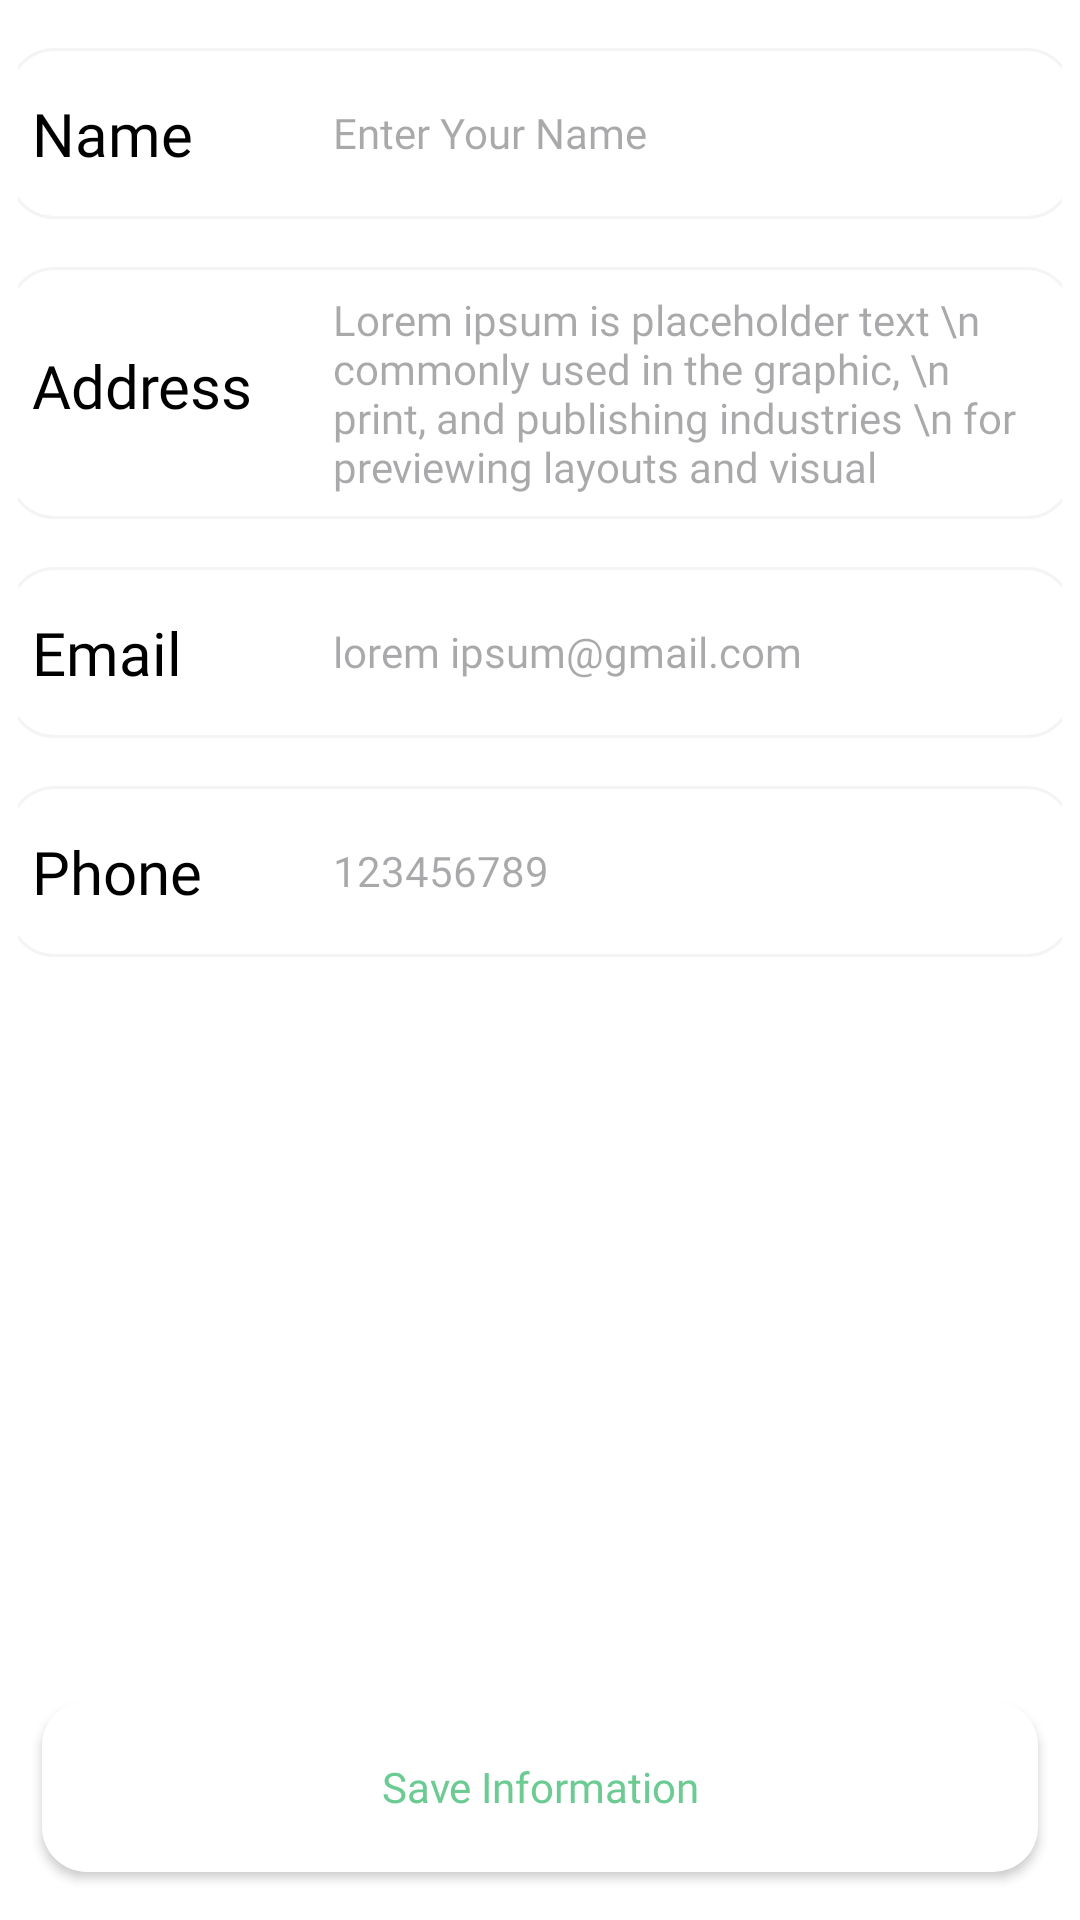

This screen was rendered from an Android layout file. Write that file and the resources it references.
<!-- AndroidManifest.xml: application theme Theme.WavesOfFood -->
<!-- res/layout/fragment_profile.xml -->
<?xml version="1.0" encoding="utf-8"?>
<FrameLayout xmlns:android="http://schemas.android.com/apk/res/android"
    xmlns:tools="http://schemas.android.com/tools"
    android:layout_width="match_parent"
    android:layout_height="match_parent"
    android:paddingStart="6dp"
    android:background="@color/white"
    android:paddingEnd="6dp"
    tools:context=".fragments.ProfileFragment">

    <LinearLayout
        android:layout_width="match_parent"
        android:layout_height="wrap_content"
        android:orientation="vertical">

        <LinearLayout
            android:layout_width="355dp"
            android:layout_height="57dp"
            android:layout_gravity="center"
            android:layout_marginTop="16dp"
            android:background="@drawable/profile_edit_text_shape"
            android:elevation="2dp"
            android:gravity="center_vertical"
            android:orientation="horizontal">

            <TextView
                android:layout_width="13dp"
                android:layout_height="wrap_content"
                android:layout_marginStart="8dp"
                android:layout_weight="1"
                android:fontFamily="@font/yeon_sung"
                android:text="Name"
                android:textColor="@color/black"
                android:textSize="20sp" />

            <EditText
                android:layout_width="wrap_content"
                android:layout_height="50dp"
                android:layout_marginEnd="8dp"
                android:layout_weight="1"
                android:background="@android:color/transparent"
                android:ems="10"
                android:fontFamily="@font/lato"
                android:hint="Enter Your Name"
                android:inputType="text"
                android:paddingStart="6dp"
                android:textSize="14sp" />
        </LinearLayout>

        <LinearLayout
            android:layout_width="355dp"
            android:layout_height="wrap_content"
            android:layout_gravity="center"
            android:layout_marginTop="16dp"
            android:background="@drawable/profile_edit_text_shape"
            android:elevation="2dp"
            android:orientation="horizontal">

            <TextView
                android:layout_width="13dp"
                android:layout_height="wrap_content"
                android:layout_marginStart="8dp"
                android:layout_marginTop="8dp"
                android:layout_weight="1"
                android:fontFamily="@font/yeon_sung"
                android:text="Address"
                android:textColor="@color/black"
                android:textSize="20sp" />

            <EditText
                android:layout_width="wrap_content"
                android:layout_height="wrap_content"
                android:layout_marginTop="8dp"
                android:layout_marginEnd="8dp"
                android:layout_marginBottom="8dp"
                android:layout_weight="1"
                android:background="@android:color/transparent"
                android:ems="10"
                android:fontFamily="@font/lato"
                android:hint="Lorem ipsum is placeholder text \n
commonly used in the graphic, \n
print, and publishing industries \n
for previewing layouts and visual "
                android:inputType="textMultiLine"
                android:paddingStart="6dp"
                android:textSize="14sp" />
        </LinearLayout>

        <LinearLayout
            android:layout_width="355dp"
            android:layout_height="57dp"
            android:layout_gravity="center"
            android:layout_marginTop="16dp"
            android:background="@drawable/profile_edit_text_shape"
            android:elevation="2dp"
            android:gravity="center_vertical"
            android:orientation="horizontal">

            <TextView
                android:layout_width="13dp"
                android:layout_height="wrap_content"
                android:layout_marginStart="8dp"
                android:layout_weight="1"
                android:fontFamily="@font/yeon_sung"
                android:text="Email"
                android:textColor="@color/black"
                android:textSize="20sp" />

            <EditText
                android:layout_width="wrap_content"
                android:layout_height="50dp"
                android:layout_marginEnd="8dp"
                android:layout_weight="1"
                android:background="@android:color/transparent"
                android:ems="10"
                android:fontFamily="@font/lato"
                android:hint="lorem ipsum@gmail.com"
                android:inputType="textEmailAddress"
                android:paddingStart="6dp"
                android:textSize="14sp" />
        </LinearLayout>

        <LinearLayout
            android:layout_width="355dp"
            android:layout_height="57dp"
            android:layout_gravity="center"
            android:layout_marginTop="16dp"
            android:layout_marginBottom="16dp"
            android:background="@drawable/profile_edit_text_shape"
            android:elevation="2dp"
            android:gravity="center_vertical"
            android:orientation="horizontal">

            <TextView
                android:layout_width="13dp"
                android:layout_height="wrap_content"
                android:layout_marginStart="8dp"
                android:layout_weight="1"
                android:fontFamily="@font/yeon_sung"
                android:text="Phone"
                android:textColor="@color/black"
                android:textSize="20sp" />

            <EditText
                android:layout_width="wrap_content"
                android:layout_height="50dp"
                android:layout_marginEnd="8dp"
                android:layout_weight="1"
                android:background="@android:color/transparent"
                android:ems="10"
                android:fontFamily="@font/lato"
                android:hint="123456789"
                android:inputType="phone"
                android:paddingStart="6dp"
                android:textSize="14sp" />
        </LinearLayout>
    </LinearLayout>

    <androidx.appcompat.widget.AppCompatButton
        android:id="@+id/button5"
        android:layout_width="match_parent"
        android:layout_height="57dp"
        android:layout_gravity="bottom"
        android:layout_marginBottom="16dp"
        android:layout_marginEnd="8dp"
        android:layout_marginStart="8dp"

        android:background="@drawable/white_button_shape"
        android:fontFamily="@font/yeon_sung"
        android:text="Save Information"
        android:textAllCaps="false"
        android:elevation="4dp"
        android:textColor="@color/textColor"

        />




</FrameLayout>
<!-- resources referenced by this layout -->
<resources>
  <color name="black">#FF000000</color>
  <color name="textColor">#6ccb92</color>
  <color name="white">#FFFFFFFF</color>
  <!-- drawable profile_edit_text_shape (drawable) -->
  <?xml version="1.0" encoding="utf-8"?>
  
  <shape xmlns:android="http://schemas.android.com/apk/res/android">
  <stroke
      android:width="1dp"
      android:color="#f4f4f4f4"
      />
      <solid
          android:color="@color/white"
          />
  <corners
      android:radius="15dp"
      />
  </shape>
  <!-- drawable white_button_shape (drawable) -->
  <?xml version="1.0" encoding="utf-8"?>
  
  <shape xmlns:android="http://schemas.android.com/apk/res/android">
  <solid
      android:color="@color/white"
      />
      <corners
          android:radius="15dp"/>
      <stroke
          android:color="#F0F0F0"
          />
  
  </shape>
  <style name="Theme.WavesOfFood" parent="Theme.Material3.DayNight.NoActionBar">
  
          <item name="colorPrimary">@color/green_500</item>
          <item name="colorPrimaryVariant">@color/green_700</item>
          <item name="colorOnPrimary">@android:color/white</item>
  
      </style>
  <color name="green_500">#B0CBB2</color>
  <color name="green_700">#BAE4BD</color>
</resources>
